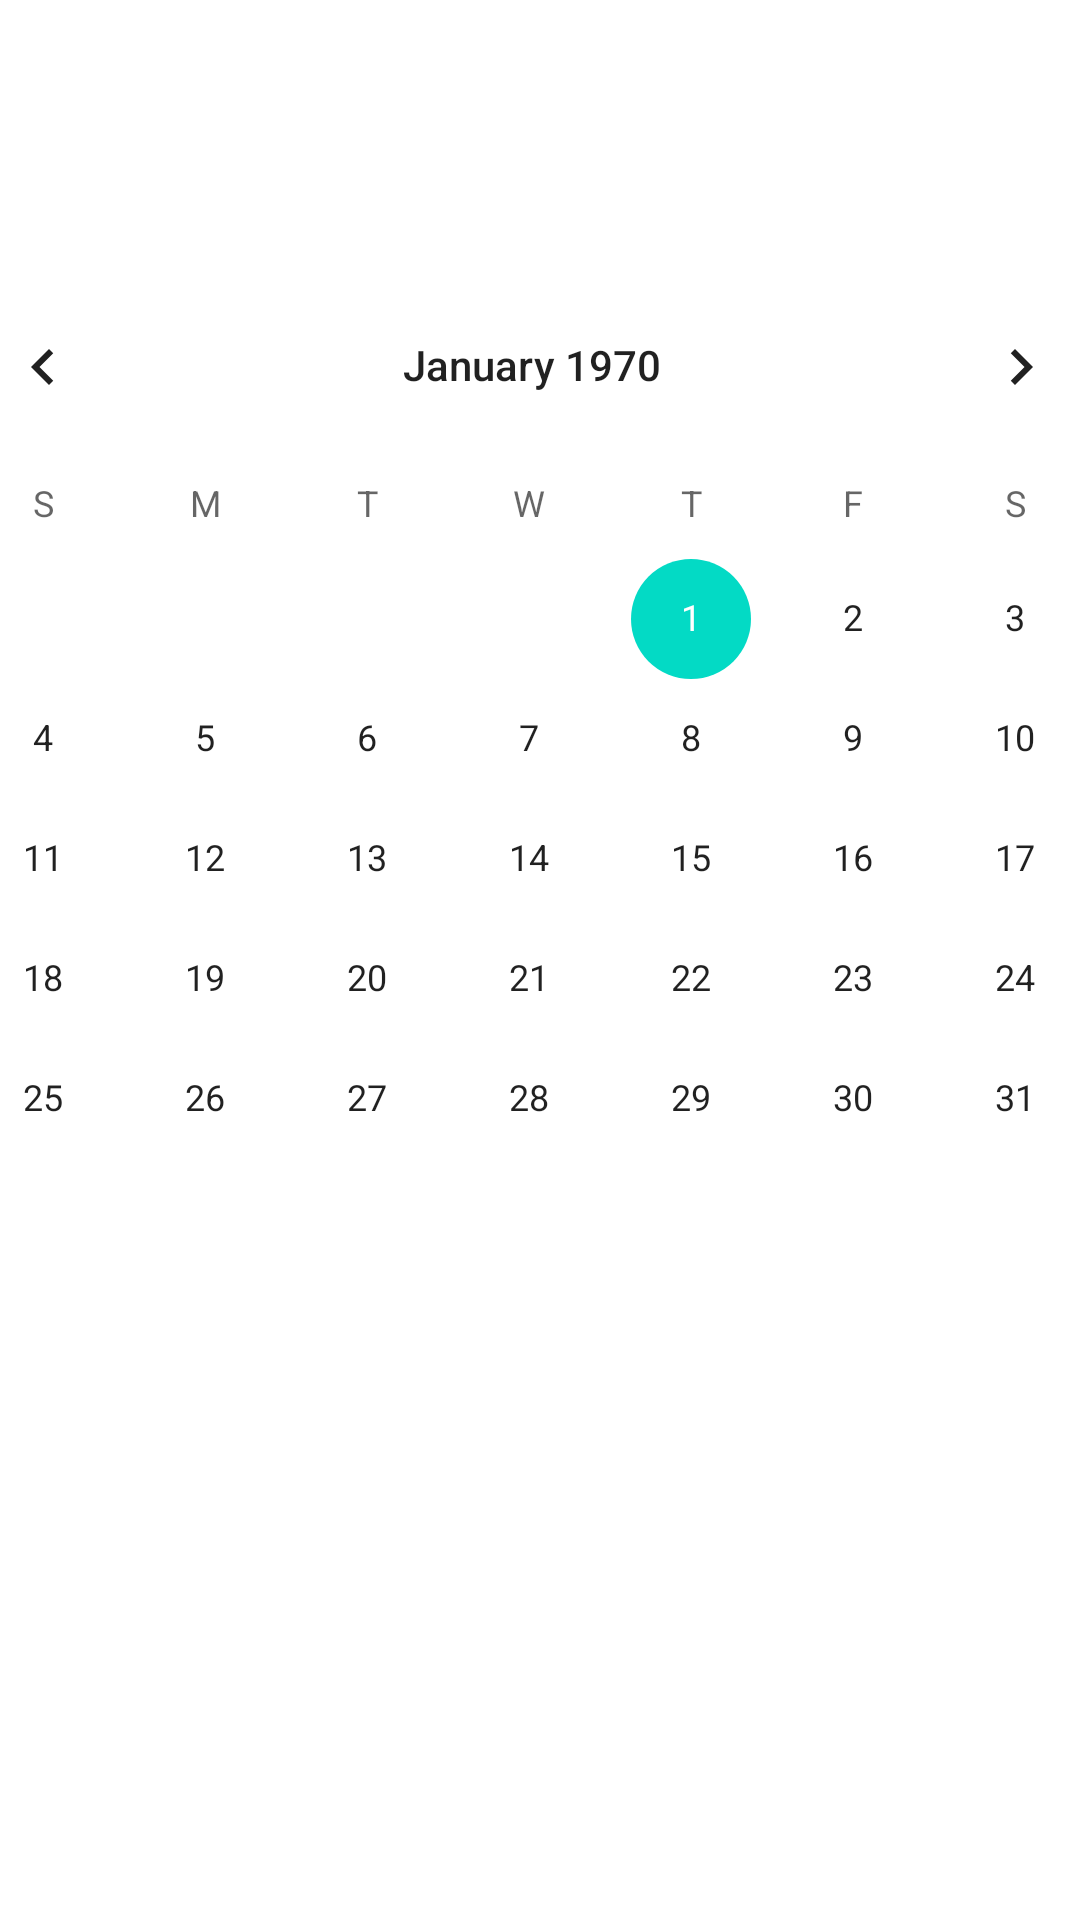

Here is an Android app screen rendered from its layout file. Give the layout XML and the strings, colors and styles it references.
<!-- AndroidManifest.xml: application theme Theme.MyApplication -->
<!-- res/layout/fragment_calendar.xml -->
<?xml version="1.0" encoding="utf-8"?>
<androidx.constraintlayout.widget.ConstraintLayout xmlns:android="http://schemas.android.com/apk/res/android"
    xmlns:app="http://schemas.android.com/apk/res-auto"
    xmlns:tools="http://schemas.android.com/tools"
    android:layout_width="match_parent"
    android:layout_height="match_parent"
    tools:context=".CalendarFragment">


    <CalendarView
        android:id="@+id/calendarViewFragment"
        android:layout_width="420dp"
        android:layout_height="400dp"
        app:layout_constraintBottom_toBottomOf="parent"
        app:layout_constraintEnd_toEndOf="parent"
        app:layout_constraintHorizontal_bias="0.555"
        app:layout_constraintStart_toStartOf="parent"
        app:layout_constraintTop_toTopOf="parent"
        app:layout_constraintVertical_bias="0.368">
    </CalendarView>

</androidx.constraintlayout.widget.ConstraintLayout>
<!-- resources referenced by this layout -->
<resources>
  <style name="Theme.MyApplication" parent="Theme.MaterialComponents.DayNight.DarkActionBar">
          
          <item name="colorPrimary">@color/garnet</item>
          <item name="colorPrimaryVariant">@color/black</item>
          <item name="colorOnPrimary">@color/white</item>
          
          <item name="colorSecondary">@color/teal_200</item>
          <item name="colorSecondaryVariant">@color/teal_700</item>
          <item name="colorOnSecondary">@color/black</item>
          
          <item name="android:statusBarColor">?attr/colorPrimaryVariant</item>
          
      </style>
  <color name="garnet">#733635</color>
  <color name="black">#FF000000</color>
  <color name="white">#FFFFFFFF</color>
  <color name="teal_200">#FF03DAC5</color>
  <color name="teal_700">#FF018786</color>
</resources>
